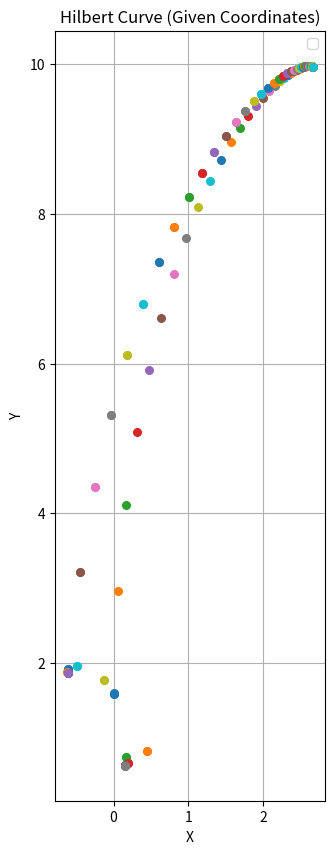

The script that saved this image:
import matplotlib.pyplot as plt

hilbert_coordinates_given = [
[(0.0,1.6),(0.0,1.6),(0.0,1.6),(0.0,1.6)],
[(6.4e-2,2.96),(6.4e-2,2.96),(6.4e-2,2.96),(6.4e-2,2.96)],
[(0.1728,4.113440000000001),(0.1728,4.113440000000001),(0.1728,4.113440000000001),(0.1728,4.113440000000001)],
[(0.31141760000000007,5.089512000000001),(0.31141760000000007,5.089512000000001),(0.31141760000000007,5.089512000000001),(0.31141760000000007,5.089512000000001)],
[(0.46828544000000005,5.913628496000001),(0.46828544000000005,5.913628496000001),(0.46828544000000005,5.913628496000001),(0.46828544000000005,5.913628496000001)],
[(0.63458776384,6.607852804000002),(0.63458776384,6.607852804000002),(0.63458776384,6.607852804000002),(0.63458776384,6.607852804000002)],
[(0.803713711424,7.191291372846402),(0.803713711424,7.191291372846402),(0.803713711424,7.191291372846402),(0.803713711424,7.191291372846402)],
[(0.9708083096242561,7.680449118462482),(0.9708083096242561,7.680449118462482),(0.9708083096242561,7.680449118462482),(0.9708083096242561,7.680449118462482)],
[(1.1324050279191171,8.08954941830814),(1.1324050279191171,8.08954941830814),(1.1324050279191171,8.08954941830814),(1.1324050279191171,8.08954941830814)],
[(1.286126250463575,8.430820804445155),(1.286126250463575,8.430820804445155),(1.286126250463575,8.430820804445155),(1.286126250463575,8.430820804445155)],
[(1.430440145071845,8.714752633759838),(1.430440145071845,8.714752633759838),(1.430440145071845,8.714752633759838),(1.430440145071845,8.714752633759838)],
[(1.5644642286614616,8.950322132892989),(1.5644642286614616,8.950322132892989),(1.5644642286614616,8.950322132892989),(1.5644642286614616,8.950322132892989)],
[(1.6878074796779619,9.145195243812582),(1.6878074796779619,9.145195243812582),(1.6878074796779619,9.145195243812582),(1.6878074796779619,9.145195243812582)],
[(1.8004441674787708,9.305903658053577),(1.8004441674787708,9.305903658053577),(1.8004441674787708,9.305903658053577),(1.8004441674787708,9.305903658053577)],
[(1.9026136886790983,9.438000342646388),(1.9026136886790983,9.438000342646388),(1.9026136886790983,9.438000342646388),(1.9026136886790983,9.438000342646388)],
[(1.994741649083089,9.546195743702265),(1.994741649083089,9.546195743702265),(1.994741649083089,9.546195743702265),(1.994741649083089,9.546195743702265)],
[(2.077378231468716,9.6344767161836),(2.077378231468716,9.6344767161836),(2.077378231468716,9.6344767161836),(2.077378231468716,9.6344767161836)],
[(2.151150565395753,9.706210079497312),(2.151150565395753,9.706210079497312),(2.151150565395753,9.706210079497312),(2.151150565395753,9.706210079497312)],
[(2.2167263837662823,9.764232544956885),(2.2167263837662823,9.764232544956885),(2.2167263837662823,9.764232544956885),(2.2167263837662823,9.764232544956885)],
[(2.274786727999615,9.8109286078627),(2.274786727999615,9.8109286078627),(2.274786727999615,9.8109286078627),(2.274786727999615,9.8109286078627)],
[(2.3260058631141804,9.848297847563309),(2.3260058631141804,9.848297847563309),(2.3260058631141804,9.848297847563309),(2.3260058631141804,9.848297847563309)],
[(2.371036897549586,9.878012935904245),(2.371036897549586,9.878012935904245),(2.371036897549586,9.878012935904245),(2.371036897549586,9.878012935904245)],
[(2.410501880353318,9.901469519616624),(2.410501880353318,9.901469519616624),(2.410501880353318,9.901469519616624),(2.410501880353318,9.901469519616624)],
[(2.444985379084985,9.919829016459998),(2.444985379084985,9.919829016459998),(2.444985379084985,9.919829016459998),(2.444985379084985,9.919829016459998)],
[(2.4750307328806374,9.9340552488276),(2.4750307328806374,9.9340552488276),(2.4750307328806374,9.9340552488276),(2.4750307328806374,9.9340552488276)],
[(2.501138332901646,9.944945732188232),(2.501138332901646,9.944945732188232),(2.501138332901646,9.944945732188232),(2.501138332901646,9.944945732188232)],
[(2.5237654122539284,9.95315833904393),(2.5237654122539284,9.95315833904393),(2.5237654122539284,9.95315833904393),(2.5237654122539284,9.95315833904393)],
[(2.5433269339775966,9.959233971697182),(2.5433269339775966,9.959233971697182),(2.5433269339775966,9.959233971697182),(2.5433269339775966,9.959233971697182)],
[(2.560197252748844,9.9636157985835),(2.560197252748844,9.9636157985835),(2.560197252748844,9.9636157985835),(2.560197252748844,9.9636157985835)],
[(2.5747122967798575,9.966665538686021),(2.5747122967798575,9.966665538686021),(2.5747122967798575,9.966665538686021),(2.5747122967798575,9.966665538686021)],
[(2.58717207381032,9.968677216011923),(2.58717207381032,9.968677216011923),(2.58717207381032,9.968677216011923),(2.58717207381032,9.968677216011923)],
[(2.597843351379249,9.96988875065772),(2.597843351379249,9.96988875065772),(2.597843351379249,9.96988875065772),(2.597843351379249,9.96988875065772)],
[(2.6069623986986703,9.97049170400389),(2.6069623986986703,9.97049170400389),(2.6069623986986703,9.97049170400389),(2.6069623986986703,9.97049170400389)],
[(2.6147377070540254,9.97063945245536),(2.6147377070540254,9.97063945245536),(2.6147377070540254,9.97063945245536),(2.6147377070540254,9.97063945245536)],
[(2.6213526290941362,9.970454026304896),(2.6213526290941362,9.970454026304896),(2.6213526290941362,9.970454026304896),(2.6213526290941362,9.970454026304896)],
[(2.6269678957822116,9.970031817195396),(2.6269678957822116,9.970031817195396),(2.6269678957822116,9.970031817195396),(2.6269678957822116,9.970031817195396)],
[(2.6317239841026954,9.969448328784798),(2.6317239841026954,9.969448328784798),(2.6317239841026954,9.969448328784798),(2.6317239841026954,9.969448328784798)],
[(2.6357433196386832,9.968762120102971),(2.6357433196386832,9.968762120102971),(2.6357433196386832,9.968762120102971),(2.6357433196386832,9.968762120102971)],
[(2.6391323064969994,9.968018069301978),(2.6391323064969994,9.968018069301978),(2.6391323064969994,9.968018069301978),(2.6391323064969994,9.968018069301978)],
[(2.6419831832945286,9.9672500666468),(2.6419831832945286,9.9672500666468),(2.6419831832945286,9.9672500666468),(2.6419831832945286,9.9672500666468)],
[(2.6443757084662214,9.966483229317998),(2.6443757084662214,9.966483229317998),(2.6443757084662214,9.966483229317998),(2.6443757084662214,9.966483229317998)],
[(2.6463786813690082,9.96573571658165),(2.6463786813690082,9.96573571658165),(2.6463786813690082,9.96573571658165),(2.6463786813690082,9.96573571658165)],
[(2.6480513078269228,9.965020211839642),(2.6480513078269228,9.965020211839642),(2.6480513078269228,9.965020211839642),(2.6480513078269228,9.965020211839642)],
[(2.6494444201264704,9.964345127750619),(2.6494444201264704,9.964345127750619),(2.6494444201264704,9.964345127750619),(2.6494444201264704,9.964345127750619)],
[(2.6506015622175245,9.963715581782967),(2.6506015622175245,9.963715581782967),(2.6506015622175245,9.963715581782967),(2.6506015622175245,9.963715581782967)],
[(2.651559951156215,9.963134182026822),(2.651559951156215,9.963134182026822),(2.651559951156215,9.963134182026822),(2.651559951156215,9.963134182026822)],
[(2.6523513257638553,9.96260165667655),(2.6523513257638553,9.96260165667655),(2.6523513257638553,9.96260165667655),(2.6523513257638553,9.96260165667655)],
[(2.653002693166339,9.962117355144512),(2.653002693166339,9.962117355144512),(2.653002693166339,9.962117355144512),(2.653002693166339,9.962117355144512)],
[(2.653536983397168,9.961679644146182),(2.653536983397168,9.961679644146182),(2.653536983397168,9.961679644146182),(2.653536983397168,9.961679644146182)],
[(2.65397362165344,9.961286218188366),(2.65397362165344,9.961286218188366),(2.65397362165344,9.961286218188366),(2.65397362165344,9.961286218188366)],
[(0.0,1.5938057949101387),(0.0,1.5938057949101387),(0.0,1.5938057949101387),(0.0,1.5938057949101387)],
[(0.44626562257483887,0.8225133907784332),(0.44626562257483887,0.8225133907784332),(0.44626562257483887,0.8225133907784332),(0.44626562257483887,0.8225133907784332)],
[(0.1633639060317355,0.7534322756562821),(0.1633639060317355,0.7534322756562821),(0.1633639060317355,0.7534322756562821),(0.1633639060317355,0.7534322756562821)],
[(0.1864564512789987,0.663298361725759),(0.1864564512789987,0.663298361725759),(0.1864564512789987,0.663298361725759),(0.1864564512789987,0.663298361725759)],
[(0.15775507359136273,0.6476702841467218),(0.15775507359136273,0.6476702841467218),(0.15775507359136273,0.6476702841467218),(0.15775507359136273,0.6476702841467218)],
[(0.1576844185223777,0.6364571873289675),(0.1576844185223777,0.6364571873289675),(0.1576844185223777,0.6364571873289675),(0.1576844185223777,0.6364571873289675)],
[(0.15455534967375426,0.6337476737747704),(0.15455534967375426,0.6337476737747704),(0.15455534967375426,0.6337476737747704),(0.15455534967375426,0.6337476737747704)],
[(0.15426604620587256,0.632283832621121),(0.15426604620587256,0.632283832621121),(0.15426604620587256,0.632283832621121),(0.15426604620587256,0.632283832621121)],
[(-0.13354058724031695,1.7745836338039973),(-0.13354058724031695,1.7745836338039973),(-0.13354058724031695,1.7745836338039973),(-0.13354058724031695,1.7745836338039973)],
[(-0.4880998622371027,1.9596940643716065),(-0.4880998622371027,1.9596940643716065),(-0.4880998622371027,1.9596940643716065),(-0.4880998622371027,1.9596940643716065)],
[(-0.6071404291840383,1.9188697258472198),(-0.6071404291840383,1.9188697258472198),(-0.6071404291840383,1.9188697258472198),(-0.6071404291840383,1.9188697258472198)],
[(-0.6203342145570848,1.8825090409740595),(-0.6203342145570848,1.8825090409740595),(-0.6203342145570848,1.8825090409740595),(-0.6203342145570848,1.8825090409740595)],
[(-0.6135191935646724,1.8714751196661636),(-0.6135191935646724,1.8714751196661636),(-0.6135191935646724,1.8714751196661636),(-0.6135191935646724,1.8714751196661636)],
[(-0.6092873698261371,1.8706151118066814),(-0.6092873698261371,1.8706151118066814),(-0.6092873698261371,1.8706151118066814),(-0.6092873698261371,1.8706151118066814)],
[(-0.6082174030349646,1.8713992295374584),(-0.6082174030349646,1.8713992295374584),(-0.6082174030349646,1.8713992295374584),(-0.6082174030349646,1.8713992295374584)],
[(-0.4421288233982216,3.2150180412282383),(-0.4421288233982216,3.2150180412282383),(-0.4421288233982216,3.2150180412282383),(-0.4421288233982216,3.2150180412282383)],
[(-0.24720877823935886,4.3504504879799315),(-0.24720877823935886,4.3504504879799315),(-0.24720877823935886,4.3504504879799315),(-0.24720877823935886,4.3504504879799315)],
[(-3.610944198425775e-2,5.307771265912516),(-3.610944198425775e-2,5.307771265912516),(-3.610944198425775e-2,5.307771265912516),(-3.610944198425775e-2,5.307771265912516)],
[(0.18161782494988155,6.1130499537050085),(0.18161782494988155,6.1130499537050085),(0.18161782494988155,6.1130499537050085),(0.18161782494988155,6.1130499537050085)],
[(0.3988971493555996,6.788827747651261),(0.3988971493555996,6.788827747651261),(0.3988971493555996,6.788827747651261),(0.3988971493555996,6.788827747651261)],
[(0.6106156868583101,7.354547699529348),(0.6106156868583101,7.354547699529348),(0.6106156868583101,7.354547699529348),(0.6106156868583101,7.354547699529348)],
[(0.8132052418107375,7.826940917125613),(0.8132052418107375,7.826940917125613),(0.8132052418107375,7.826940917125613),(0.8132052418107375,7.826940917125613)],
[(1.0043020922241515,8.22037156988434),(1.0043020922241515,8.22037156988434),(1.0043020922241515,8.22037156988434),(1.0043020922241515,8.22037156988434)],
[(1.1824716411859022,8.547143750712724),(1.1824716411859022,8.547143750712724),(1.1824716411859022,8.547143750712724),(1.1824716411859022,8.547143750712724)],
[(1.3469866450365258,8.817773322458379),(1.3469866450365258,8.817773322458379),(1.3469866450365258,8.817773322458379),(1.3469866450365258,8.817773322458379)],
[(1.497649581179382,9.041227858288162),(1.497649581179382,9.041227858288162),(1.497649581179382,9.041227858288162),(1.497649581179382,9.041227858288162)],
[(1.6346512583340012,9.225137696297763),(1.6346512583340012,9.225137696297763),(1.6346512583340012,9.225137696297763),(1.6346512583340012,9.225137696297763)],
[(1.7584590774358115,9.375980991519738),(1.7584590774358115,9.375980991519738),(1.7584590774358115,9.375980991519738),(1.7584590774358115,9.375980991519738)],
[(1.8697294554812294,9.499245479694345),(1.8697294554812294,9.499245479694345),(1.8697294554812294,9.499245479694345),(1.8697294554812294,9.499245479694345)],
[(1.9692398563468188,9.599569479520945),(1.9692398563468188,9.599569479520945),(1.9692398563468188,9.599569479520945),(1.9692398563468188,9.599569479520945)],
[(2.057836657075634,9.68086446333893),(2.057836657075634,9.68086446333893),(2.057836657075634,9.68086446333893),(2.057836657075634,9.68086446333893)],
[(2.136395737047846,9.746421327555064),(2.136395737047846,9.746421327555064),(2.136395737047846,9.746421327555064),(2.136395737047846,9.746421327555064)],
[(2.2057932295928717,9.79900229893989),(2.2057932295928717,9.79900229893989),(2.2057932295928717,9.79900229893989),(2.2057932295928717,9.79900229893989)],
[(2.2668843371115366,9.840920224915191),(2.2668843371115366,9.840920224915191),(2.2668843371115366,9.840920224915191),(2.2668843371115366,9.840920224915191)],
[(2.320488495541414,9.87410681769345),(2.320488495541414,9.87410681769345),(2.320488495541414,9.87410681769345),(2.320488495541414,9.87410681769345)],
[(2.36737949391794,9.900171255217776),(2.36737949391794,9.900171255217776),(2.36737949391794,9.900171255217776),(2.36737949391794,9.900171255217776)],
[(2.4082794200389603,9.920450387178391),(2.4082794200389603,9.920450387178391),(2.4082794200389603,9.920450387178391),(2.4082794200389603,9.920450387178391)],
[(2.443855522520252,9.936051652300074),(2.443855522520252,9.936051652300074),(2.443855522520252,9.936051652300074),(2.443855522520252,9.936051652300074)],
[(2.474719260234217,9.947889683554251),(2.474719260234217,9.947889683554251),(2.474719260234217,9.947889683554251),(2.474719260234217,9.947889683554251)],
[(2.5014269585412547,9.956717460611744),(2.5014269585412547,9.956717460611744),(2.5014269585412547,9.956717460611744),(2.5014269585412547,9.956717460611744)],
[(2.5244816131845362,9.96315276317833),(2.5244816131845362,9.96315276317833),(2.5244816131845362,9.96315276317833),(2.5244816131845362,9.96315276317833)],
[(2.544335481733989,9.967700584174198),(2.544335481733989,9.967700584174198),(2.544335481733989,9.967700584174198),(2.544335481733989,9.967700584174198)],
[(2.5613931828408587,9.970772077278708),(2.5613931828408587,9.970772077278708),(2.5613931828408587,9.970772077278708),(2.5613931828408587,9.970772077278708)],
[(2.576015088505878,9.972700538373267),(2.576015088505878,9.972700538373267),(2.576015088505878,9.972700538373267),(2.576015088505878,9.972700538373267)],
[(2.588520846764927,9.973754854077042),(2.588520846764927,9.973754854077042),(2.588520846764927,9.973754854077042),(2.588520846764927,9.973754854077042)],
[(2.5991929139132695,9.974150792094889),(2.5991929139132695,9.974150792094889),(2.5991929139132695,9.974150792094889),(2.5991929139132695,9.974150792094889)],
[(2.6082800085100746,9.974060456724125),(2.6082800085100746,9.974060456724125),(2.6082800085100746,9.974060456724125),(2.6082800085100746,9.974060456724125)],
[(2.616000425502528,9.973620187875103),(2.616000425502528,9.973620187875103),(2.616000425502528,9.973620187875103),(2.616000425502528,9.973620187875103)],
[(2.622545169192153,9.972937142673736),(2.622545169192153,9.972937142673736),(2.622545169192153,9.972937142673736),(2.622545169192153,9.972937142673736)],
[(2.628080879520279,9.97209476450499),(2.628080879520279,9.97209476450499),(2.628080879520279,9.97209476450499),(2.628080879520279,9.97209476450499)],
[(2.632752538172437,9.97115731464843),(2.632752538172437,9.97115731464843),(2.632752538172437,9.97115731464843),(2.632752538172437,9.97115731464843)],
[(2.636685950032508,9.970173615924267),(2.636685950032508,9.970173615924267),(2.636685950032508,9.970173615924267),(2.636685950032508,9.970173615924267)],
[(2.639990002164603,9.969180135534327),(2.639990002164603,9.969180135534327),(2.639990002164603,9.969180135534327),(2.639990002164603,9.969180135534327)],
[(2.6427587072612853,9.968203515117592),(2.6427587072612853,9.968203515117592),(2.6427587072612853,9.968203515117592),(2.6427587072612853,9.968203515117592)],
[(2.6450730417767963,9.967262639559502),(2.6450730417767963,9.967262639559502),(2.6450730417767963,9.967262639559502),(2.6450730417767963,9.967262639559502)],
[(2.647002591092657,9.966370321954503),(2.647002591092657,9.966370321954503),(2.647002591092657,9.966370321954503),(2.647002591092657,9.966370321954503)],
[(2.648607015306939,9.965534670017622),(2.648607015306939,9.965534670017622),(2.648607015306939,9.965534670017622),(2.648607015306939,9.965534670017622)],
[(2.649937349811603,9.9647601889027),(2.649937349811603,9.9647601889027),(2.649937349811603,9.9647601889027),(2.649937349811603,9.9647601889027)],
[(2.6510371548959704,9.964048666574831),(2.6510371548959704,9.964048666574831),(2.6510371548959704,9.964048666574831),(2.6510371548959704,9.964048666574831)],
[(2.651943528324568,9.963399880392767),(2.651943528324568,9.963399880392767),(2.651943528324568,9.963399880392767),(2.651943528324568,9.963399880392767)],
[(2.6526879942915933,9.962812157200869),(2.6526879942915933,9.962812157200869),(2.6526879942915933,9.962812157200869),(2.6526879942915933,9.962812157200869)],
[(2.653297281435889,9.962282813849074),(2.653297281435889,9.962282813849074),(2.653297281435889,9.962282813849074),(2.653297281435889,9.962282813849074)],
[(2.6537940017744686,9.961808500514277),(2.6537940017744686,9.961808500514277),(2.6537940017744686,9.961808500514277),(2.6537940017744686,9.961808500514277)],
[(2.6541972415288693,9.961385465366156),(2.6541972415288693,9.961385465366156),(2.6541972415288693,9.961385465366156),(2.6541972415288693,9.961385465366156)],
[(2.654523073914185,9.961009755900077),(2.654523073914185,9.961009755900077),(2.654523073914185,9.961009755900077),(2.654523073914185,9.961009755900077)],
[(2.6547850030630604,9.960677369558496),(2.6547850030630604,9.960677369558496),(2.6547850030630604,9.960677369558496),(2.6547850030630604,9.960677369558496)],
[(2.6549943473859408,9.960384364002199),(2.6549943473859408,9.960384364002199),(2.6549943473859408,9.960384364002199),(2.6549943473859408,9.960384364002199)],
[(2.6551605698381375,9.960126935506432),(2.6551605698381375,9.960126935506432),(2.6551605698381375,9.960126935506432),(2.6551605698381375,9.960126935506432)],
[(2.6552915617826742,9.959901472386942),(2.6552915617826742,9.959901472386942),(2.6552915617826742,9.959901472386942),(2.6552915617826742,9.959901472386942)],
[(2.6553938864107507,9.959704589057594),(2.6553938864107507,9.959704589057594),(2.6553938864107507,9.959704589057594),(2.6553938864107507,9.959704589057594)],
[(2.655472987011442,9.959533145242524),(2.655472987011442,9.959533145242524),(2.655472987011442,9.959533145242524),(2.655472987011442,9.959533145242524)],
[(2.655533364769427,9.959384253975687),(2.655533364769427,9.959384253975687),(2.655533364769427,9.959384253975687),(2.655533364769427,9.959384253975687)],
[(2.6555787302130405,9.959255281288556),(2.6555787302130405,9.959255281288556),(2.6555787302130405,9.959255281288556),(2.6555787302130405,9.959255281288556)],
[(2.6556121319326267,9.959143839886751),(2.6556121319326267,9.959143839886751),(2.6556121319326267,9.959143839886751),(2.6556121319326267,9.959143839886751)],
[(2.6556360657382028,9.959047778626433),(2.6556360657382028,9.959047778626433),(2.6556360657382028,9.959047778626433),(2.6556360657382028,9.959047778626433)],
[(2.6556525670225293,9.958965169202939),(2.6556525670225293,9.958965169202939),(2.6556525670225293,9.958965169202939),(2.6556525670225293,9.958965169202939)],
[(2.6556632887372675,9.958894291141595),(2.6556632887372675,9.958894291141595),(2.6556632887372675,9.958894291141595),(2.6556632887372675,9.958894291141595)],
[(2.655669567072341,9.958833615920865),(2.655669567072341,9.958833615920865),(2.655669567072341,9.958833615920865),(2.655669567072341,9.958833615920865)],
[(2.6556724766483244,9.95878179084984),(2.6556724766483244,9.95878179084984),(2.6556724766483244,9.95878179084984),(2.6556724766483244,9.95878179084984)],
[(2.6556728767850695,9.958737623156432),(2.6556728767850695,9.958737623156432),(2.6556728767850695,9.958737623156432),(2.6556728767850695,9.958737623156432)],
[(2.6556714501935663,9.958700064611564),(2.6556714501935663,9.958700064611564),(2.6556714501935663,9.958700064611564),(2.6556714501935663,9.958700064611564)],
[(2.6556687352489936,9.958668196912086),(2.6556687352489936,9.958668196912086),(2.6556687352489936,9.958668196912086),(2.6556687352489936,9.958668196912086)],
[(2.6556651528381283,9.958641217965313),(2.6556651528381283,9.958641217965313),(2.6556651528381283,9.958641217965313),(2.6556651528381283,9.958641217965313)],
[(2.6556610286310214,9.95861842915699),(2.6556610286310214,9.95861842915699),(2.6556610286310214,9.95861842915699),(2.6556610286310214,9.95861842915699)],
[(2.655656611502648,9.9585992236382),(2.655656611502648,9.9585992236382),(2.655656611502648,9.9585992236382),(2.655656611502648,9.9585992236382)],
[(2.655652088722779,9.958583075632363),(2.655652088722779,9.958583075632363),(2.655652088722779,9.958583075632363),(2.655652088722779,9.958583075632363)],
[(2.6556475984396566,9.958569530738597),(2.6556475984396566,9.958569530738597),(2.6556475984396566,9.958569530738597),(2.6556475984396566,9.958569530738597)],
[(2.655643239903252,9.95855819719022),(2.655643239903252,9.95855819719022),(2.655643239903252,9.95855819719022),(2.655643239903252,9.95855819719022)],
[(2.655639081805373,9.958548738015557),(2.655639081805373,9.958548738015557),(2.655639081805373,9.958548738015557),(2.655639081805373,9.958548738015557)],
[(2.6556351690551896,9.958540864041007),(2.6556351690551896,9.958540864041007),(2.6556351690551896,9.958540864041007),(2.6556351690551896,9.958540864041007)],
[(2.6556315282585516,9.958534327672647),(2.6556315282585516,9.958534327672647),(2.6556315282585516,9.958534327672647),(2.6556315282585516,9.958534327672647)],
[(2.655628172126675,9.958528917391407),(2.655628172126675,9.958528917391407),(2.655628172126675,9.958528917391407),(2.655628172126675,9.958528917391407)],
[(2.65562510300333,9.95852445289763),(2.65562510300333,9.95852445289763),(2.65562510300333,9.95852445289763),(2.65562510300333,9.95852445289763)],
[(2.6556223156687357,9.95852078084285),(2.6556223156687357,9.95852078084285),(2.6556223156687357,9.95852078084285),(2.6556223156687357,9.95852078084285)],
[(2.6556197995521393,9.958517771089673),(2.6556197995521393,9.958517771089673),(2.6556197995521393,9.958517771089673),(2.6556197995521393,9.958517771089673)],
[(2.655617540462905,9.958515313444135),(2.655617540462905,9.958515313444135),(2.655617540462905,9.958515313444135),(2.655617540462905,9.958515313444135)],
[(2.6556155219312347,9.958513314808998),(2.6556155219312347,9.958513314808998),(2.6556155219312347,9.958513314808998),(2.6556155219312347,9.958513314808998)],
[(2.6556137262339097,9.9585116967104),(2.6556137262339097,9.9585116967104),(2.6556137262339097,9.9585116967104),(2.6556137262339097,9.9585116967104)],
[(2.6556121351672393,9.958510393154482),(2.6556121351672393,9.958510393154482),(2.6556121351672393,9.958510393154482),(2.6556121351672393,9.958510393154482)],
[(2.6556107306183327,9.95850934877462),(2.6556107306183327,9.95850934877462),(2.6556107306183327,9.95850934877462),(2.6556107306183327,9.95850934877462)],
[(0.0,1.593361495803939),(0.0,1.593361495803939),(0.0,1.593361495803939),(0.0,1.593361495803939)],
[(0.446141218825103,0.8224067589929454),(0.446141218825103,0.8224067589929454),(0.446141218825103,0.8224067589929454),(0.446141218825103,0.8224067589929454)],
[(0.16335270969425927,0.7533743390528336),(0.16335270969425927,0.7533743390528336),(0.16335270969425927,0.7533743390528336),(0.16335270969425927,0.7533743390528336)],
[(0.18644190848065453,0.6632815458931874),(0.18644190848065453,0.6632815458931874),(0.18644190848065453,0.6632815458931874),(0.18644190848065453,0.6632815458931874)],
[(0.1577525465779943,0.6476624672193352),(0.1577525465779943,0.6476624672193352),(0.1577525465779943,0.6476624672193352),(0.1577525465779943,0.6476624672193352)],
[(0.15768260883471474,0.6364546542429189),(0.15768260883471474,0.6364546542429189),(0.15768260883471474,0.6364546542429189),(0.15768260883471474,0.6364546542429189)],
[(0.1545549118628101,0.6337465953153264),(0.1545549118628101,0.6337465953153264),(0.1545549118628101,0.6337465953153264),(0.1545549118628101,0.6337465953153264)],
[(0.15426580990886987,0.6322834599600089),(0.15426580990886987,0.6322834599600089),(0.15426580990886987,0.6322834599600089),(0.15426580990886987,0.6322834599600089)],
[(-0.13354053760782833,1.7745834974702421),(-0.13354053760782833,1.7745834974702421),(-0.13354053760782833,1.7745834974702421),(-0.13354053760782833,1.7745834974702421)],
[(-0.48809981686382864,1.9596940457936527),(-0.48809981686382864,1.9596940457936527),(-0.48809981686382864,1.9596940457936527),(-0.48809981686382864,1.9596940457936527)],
[(-0.6071404152791156,1.918869732195923),(-0.6071404152791156,1.918869732195923),(-0.6071404152791156,1.918869732195923),(-0.6071404152791156,1.918869732195923)],
[(-0.6203342134267631,1.8825090455689066),(-0.6203342134267631,1.8825090455689066),(-0.6203342134267631,1.8825090455689066),(-0.6203342134267631,1.8825090455689066)],
[(-0.6135191945332683,1.871475120937004),(-0.6135191945332683,1.871475120937004),(-0.6135191945332683,1.871475120937004),(-0.6135191945332683,1.871475120937004)],
[(-0.6092873703502747,1.8706151118634893),(-0.6092873703502747,1.8706151118634893),(-0.6092873703502747,1.8706151118634893),(-0.6092873703502747,1.8706151118634893)],
[(-0.6082174031545622,1.8713992294294046),(-0.6082174031545622,1.8713992294294046),(-0.6082174031545622,1.8713992294294046),(-0.6082174031545622,1.8713992294294046)],
[(-0.4421288235042017,3.2150180411411764),(-0.4421288235042017,3.2150180411411764),(-0.4421288235042017,3.2150180411411764),(-0.4421288235042017,3.2150180411411764)],
[(-0.24720877833292437,4.350450487910168),(-0.24720877833292437,4.350450487910168),(-0.24720877833292437,4.350450487910168),(-0.24720877833292437,4.350450487910168)],
[(-3.6109442066578984e-2,5.307771265856959),(-3.6109442066578984e-2,5.307771265856959),(-3.6109442066578984e-2,5.307771265856959),(-3.6109442066578984e-2,5.307771265856959)],
[(0.18161782487768624,6.113049953661079),(0.18161782487768624,6.113049953661079),(0.18161782487768624,6.113049953661079),(0.18161782487768624,6.113049953661079)],
[(0.3988971492924765,6.788827747616809),(0.3988971492924765,6.788827747616809),(0.3988971492924765,6.788827747616809),(0.3988971492924765,6.788827747616809)],
[(0.6106156868032774,7.354547699502588),(0.6106156868032774,7.354547699502588),(0.6106156868032774,7.354547699502588),(0.6106156868032774,7.354547699502588)],
[(0.8132052417628892,7.826940917105068),(0.8132052417628892,7.826940917105068),(0.8132052417628892,7.826940917105068),(0.8132052417628892,7.826940917105068)],
[(1.0043020921826584,8.220371569868792),(1.0043020921826584,8.220371569868792),(1.0043020921826584,8.220371569868792),(1.0043020921826584,8.220371569868792)],
[(1.1824716411500114,8.547143750701167),(1.1824716411500114,8.547143750701167),(1.1824716411500114,8.547143750701167),(1.1824716411500114,8.547143750701167)],
[(1.3469866450055563,8.817773322449991),(1.3469866450055563,8.817773322449991),(1.3469866450055563,8.817773322449991),(1.3469866450055563,8.817773322449991)],
[(1.4976495811527224,9.04122785828227),(1.4976495811527224,9.04122785828227),(1.4976495811527224,9.04122785828227),(1.4976495811527224,9.04122785828227)],
[(1.6346512583111048,9.22513769629382),(1.6346512583111048,9.22513769629382),(1.6346512583111048,9.22513769629382),(1.6346512583111048,9.22513769629382)],
[(1.758459077416192,9.375980991517302),(1.758459077416192,9.375980991517302),(1.758459077416192,9.375980991517302),(1.758459077416192,9.375980991517302)],
[(1.8697294554644552,9.499245479693059),(1.8697294554644552,9.499245479693059),(1.8697294554644552,9.499245479693059),(1.8697294554644552,9.499245479693059)],
[(1.9692398563325093,9.59956947952052),(1.9692398563325093,9.59956947952052),(1.9692398563325093,9.59956947952052),(1.9692398563325093,9.59956947952052)],
[(2.0578366570634534,9.680864463339141),(2.0578366570634534,9.680864463339141),(2.0578366570634534,9.680864463339141),(2.0578366570634534,9.680864463339141)],
[(2.136395737037501,9.74642132755573),(2.136395737037501,9.74642132755573),(2.136395737037501,9.74642132755573),(2.136395737037501,9.74642132755573)],
[(2.205793229584105,9.79900229894087),(2.205793229584105,9.79900229894087),(2.205793229584105,9.79900229894087),(2.205793229584105,9.79900229894087)],
[(2.266884337104124,9.840920224916374),(2.266884337104124,9.840920224916374),(2.266884337104124,9.840920224916374),(2.266884337104124,9.840920224916374)],
[(2.32048849553516,9.874106817694752),(2.32048849553516,9.874106817694752),(2.32048849553516,9.874106817694752),(2.32048849553516,9.874106817694752)],
[(2.367379493912676,9.900171255219133),(2.367379493912676,9.900171255219133),(2.367379493912676,9.900171255219133),(2.367379493912676,9.900171255219133)],
[(2.4082794200345403,9.920450387179756),(2.4082794200345403,9.920450387179756),(2.4082794200345403,9.920450387179756),(2.4082794200345403,9.920450387179756)],
[(2.4438555225165497,9.93605165230141),(2.4438555225165497,9.93605165230141),(2.4438555225165497,9.93605165230141),(2.4438555225165497,9.93605165230141)],
[(2.4747192602311237,9.947889683555537),(2.4747192602311237,9.947889683555537),(2.4747192602311237,9.947889683555537),(2.4747192602311237,9.947889683555537)],
[(2.5014269585386764,9.956717460612962),(2.5014269585386764,9.956717460612962),(2.5014269585386764,9.956717460612962),(2.5014269585386764,9.956717460612962)],
[(2.5244816131823935,9.96315276317947),(2.5244816131823935,9.96315276317947),(2.5244816131823935,9.96315276317947),(2.5244816131823935,9.96315276317947)],
[(2.5443354817322135,9.967700584175255),(2.5443354817322135,9.967700584175255),(2.5443354817322135,9.967700584175255),(2.5443354817322135,9.967700584175255)],
[(2.5613931828393914,9.970772077279676),(2.5613931828393914,9.970772077279676),(2.5613931828393914,9.970772077279676),(2.5613931828393914,9.970772077279676)],
[(2.5760150885046698,9.972700538374148),(2.5760150885046698,9.972700538374148),(2.5760150885046698,9.972700538374148),(2.5760150885046698,9.972700538374148)],
[(2.588520846763935,9.97375485407784),(2.588520846763935,9.97375485407784),(2.588520846763935,9.97375485407784),(2.588520846763935,9.97375485407784)],
[(2.5991929139124585,9.974150792095605),(2.5991929139124585,9.974150792095605),(2.5991929139124585,9.974150792095605),(2.5991929139124585,9.974150792095605)],
[(2.6082800085094138,9.974060456724764),(2.6082800085094138,9.974060456724764),(2.6082800085094138,9.974060456724764),(2.6082800085094138,9.974060456724764)],
[(2.6160004255019924,9.973620187875671),(2.6160004255019924,9.973620187875671),(2.6160004255019924,9.973620187875671),(2.6160004255019924,9.973620187875671)],
[(2.6225451691917203,9.97293714267424),(2.6225451691917203,9.97293714267424),(2.6225451691917203,9.97293714267424),(2.6225451691917203,9.97293714267424)],
[(2.6280808795199317,9.972094764505433),(2.6280808795199317,9.972094764505433),(2.6280808795199317,9.972094764505433),(2.6280808795199317,9.972094764505433)],
[(2.6327525381721593,9.97115731464882),(2.6327525381721593,9.97115731464882),(2.6327525381721593,9.97115731464882),(2.6327525381721593,9.97115731464882)],
[(2.6366859500322883,9.970173615924612),(2.6366859500322883,9.970173615924612),(2.6366859500322883,9.970173615924612),(2.6366859500322883,9.970173615924612)],
[(2.6399900021644296,9.969180135534629),(2.6399900021644296,9.969180135534629),(2.6399900021644296,9.969180135534629),(2.6399900021644296,9.969180135534629)],
[(2.6427587072611503,9.968203515117857),(2.6427587072611503,9.968203515117857),(2.6427587072611503,9.968203515117857),(2.6427587072611503,9.968203515117857)],
[(2.645073041776692,9.967262639559731),(2.645073041776692,9.967262639559731),(2.645073041776692,9.967262639559731),(2.645073041776692,9.967262639559731)],
[(2.647002591092577,9.966370321954704),(2.647002591092577,9.966370321954704),(2.647002591092577,9.966370321954704),(2.647002591092577,9.966370321954704)],
[(2.6486070153068786,9.965534670017796),(2.6486070153068786,9.965534670017796),(2.6486070153068786,9.965534670017796),(2.6486070153068786,9.965534670017796)],
[(2.6499373498115584,9.96476018890285),(2.6499373498115584,9.96476018890285),(2.6499373498115584,9.96476018890285),(2.6499373498115584,9.96476018890285)],
[(2.651037154895939,9.96404866657496),(2.651037154895939,9.96404866657496),(2.651037154895939,9.96404866657496),(2.651037154895939,9.96404866657496)],
[(2.6519435283245465,9.96339988039288),(2.6519435283245465,9.96339988039288),(2.6519435283245465,9.96339988039288),(2.6519435283245465,9.96339988039288)],
[(2.6526879942915795,9.962812157200965),(2.6526879942915795,9.962812157200965),(2.6526879942915795,9.962812157200965),(2.6526879942915795,9.962812157200965)],
[(2.653297281435881,9.962282813849155),(2.653297281435881,9.962282813849155),(2.653297281435881,9.962282813849155),(2.653297281435881,9.962282813849155)],
[(2.653794001774465,9.961808500514346),(2.653794001774465,9.961808500514346),(2.653794001774465,9.961808500514346),(2.653794001774465,9.961808500514346)],
[(2.6541972415288693,9.961385465366215),(2.6541972415288693,9.961385465366215),(2.6541972415288693,9.961385465366215),(2.6541972415288693,9.961385465366215)],
[(2.6545230739141874,9.961009755900127),(2.6545230739141874,9.961009755900127),(2.6545230739141874,9.961009755900127),(2.6545230739141874,9.961009755900127)],
[(2.6547850030630644,9.960677369558539),(2.6547850030630644,9.960677369558539),(2.6547850030630644,9.960677369558539),(2.6547850030630644,9.960677369558539)],
[(2.654994347385946,9.960384364002234),(2.654994347385946,9.960384364002234),(2.654994347385946,9.960384364002234),(2.654994347385946,9.960384364002234)],
[(2.6551605698381433,9.96012693550646),(2.6551605698381433,9.96012693550646),(2.6551605698381433,9.96012693550646),(2.6551605698381433,9.96012693550646)],
[(2.6552915617826804,9.959901472386965),(2.6552915617826804,9.959901472386965),(2.6552915617826804,9.959901472386965),(2.6552915617826804,9.959901472386965)],
[(2.655393886410757,9.959704589057612),(2.655393886410757,9.959704589057612),(2.655393886410757,9.959704589057612),(2.655393886410757,9.959704589057612)],
[(2.655472987011448,9.959533145242538),(2.655472987011448,9.959533145242538),(2.655472987011448,9.959533145242538),(2.655472987011448,9.959533145242538)],
[(2.6555333647694326,9.9593842539757),(2.6555333647694326,9.9593842539757),(2.6555333647694326,9.9593842539757),(2.6555333647694326,9.9593842539757)],
[(2.655578730213046,9.959255281288566),(2.655578730213046,9.959255281288566),(2.655578730213046,9.959255281288566),(2.655578730213046,9.959255281288566)],
[(2.6556121319326316,9.95914383988676),(2.6556121319326316,9.95914383988676),(2.6556121319326316,9.95914383988676),(2.6556121319326316,9.95914383988676)],
[(2.655636065738207,9.95904777862644),(2.655636065738207,9.95904777862644),(2.655636065738207,9.95904777862644),(2.655636065738207,9.95904777862644)],
[(2.6556525670225337,9.958965169202946),(2.6556525670225337,9.958965169202946),(2.6556525670225337,9.958965169202946),(2.6556525670225337,9.958965169202946)],
[(2.6556632887372715,9.958894291141602),(2.6556632887372715,9.958894291141602),(2.6556632887372715,9.958894291141602),(2.6556632887372715,9.958894291141602)],
[(2.655669567072345,9.958833615920872),(2.655669567072345,9.958833615920872),(2.655669567072345,9.958833615920872),(2.655669567072345,9.958833615920872)],
[(2.655672476648328,9.958781790849846),(2.655672476648328,9.958781790849846),(2.655672476648328,9.958781790849846),(2.655672476648328,9.958781790849846)],
[(2.6556728767850726,9.958737623156436),(2.6556728767850726,9.958737623156436),(2.6556728767850726,9.958737623156436),(2.6556728767850726,9.958737623156436)],
[(2.655671450193569,9.958700064611566),(2.655671450193569,9.958700064611566),(2.655671450193569,9.958700064611566),(2.655671450193569,9.958700064611566)],
[(2.6556687352489963,9.958668196912088),(2.6556687352489963,9.958668196912088),(2.6556687352489963,9.958668196912088),(2.6556687352489963,9.958668196912088)],
[(2.6556651528381305,9.958641217965315),(2.6556651528381305,9.958641217965315),(2.6556651528381305,9.958641217965315),(2.6556651528381305,9.958641217965315)],
[(2.6556610286310236,9.958618429156992),(2.6556610286310236,9.958618429156992),(2.6556610286310236,9.958618429156992),(2.6556610286310236,9.958618429156992)],
[(2.65565661150265,9.958599223638203),(2.65565661150265,9.958599223638203),(2.65565661150265,9.958599223638203),(2.65565661150265,9.958599223638203)],
[(2.65565208872278,9.958583075632365),(2.65565208872278,9.958583075632365),(2.65565208872278,9.958583075632365),(2.65565208872278,9.958583075632365)],
[(2.6556475984396575,9.958569530738599),(2.6556475984396575,9.958569530738599),(2.6556475984396575,9.958569530738599),(2.6556475984396575,9.958569530738599)],
[(2.655643239903253,9.958558197190222),(2.655643239903253,9.958558197190222),(2.655643239903253,9.958558197190222),(2.655643239903253,9.958558197190222)],
[(2.655639081805374,9.958548738015558),(2.655639081805374,9.958548738015558),(2.655639081805374,9.958548738015558),(2.655639081805374,9.958548738015558)],
[(2.65563516905519,9.958540864041009),(2.65563516905519,9.958540864041009),(2.65563516905519,9.958540864041009),(2.65563516905519,9.958540864041009)],
[(2.655631528258552,9.958534327672648),(2.655631528258552,9.958534327672648),(2.655631528258552,9.958534327672648),(2.655631528258552,9.958534327672648)],
[(2.6556281721266752,9.958528917391408),(2.6556281721266752,9.958528917391408),(2.6556281721266752,9.958528917391408),(2.6556281721266752,9.958528917391408)],
[(2.65562510300333,9.958524452897631),(2.65562510300333,9.958524452897631),(2.65562510300333,9.958524452897631),(2.65562510300333,9.958524452897631)],
[(2.6556223156687357,9.958520780842852),(2.6556223156687357,9.958520780842852),(2.6556223156687357,9.958520780842852),(2.6556223156687357,9.958520780842852)],
[(2.6556197995521393,9.958517771089674),(2.6556197995521393,9.958517771089674),(2.6556197995521393,9.958517771089674),(2.6556197995521393,9.958517771089674)],
[(2.655617540462905,9.958515313444137),(2.655617540462905,9.958515313444137),(2.655617540462905,9.958515313444137),(2.655617540462905,9.958515313444137)],
[(2.6556155219312347,9.958513314809),(2.6556155219312347,9.958513314809),(2.6556155219312347,9.958513314809),(2.6556155219312347,9.958513314809)],
[(2.6556137262339097,9.958511696710401),(2.6556137262339097,9.958511696710401),(2.6556137262339097,9.958511696710401),(2.6556137262339097,9.958511696710401)],
[(2.6556121351672393,9.958510393154484),(2.6556121351672393,9.958510393154484),(2.6556121351672393,9.958510393154484),(2.6556121351672393,9.958510393154484)],
[(2.6556107306183327,9.958509348774621),(2.6556107306183327,9.958509348774621),(2.6556107306183327,9.958509348774621),(2.6556107306183327,9.958509348774621)]
]
# Создание графика кривой Гильберта
fig, ax = plt.subplots(figsize=(10, 10))

# Соединение каждой точки в последовательности линиями, чтобы правильно визуализировать кривую Гильберта
for level, coordinates in enumerate(hilbert_coordinates_given):
    x, y = zip(*coordinates)
    ax.plot(x, y, marker='o', linestyle='-', markersize=5, linewidth=2)

# Настройки графика
ax.legend()
ax.set_title("Hilbert Curve (Given Coordinates)")
ax.set_xlabel("X")
ax.set_ylabel("Y")
ax.grid(True)
ax.set_aspect('equal')

# Отображение графика
plt.show()